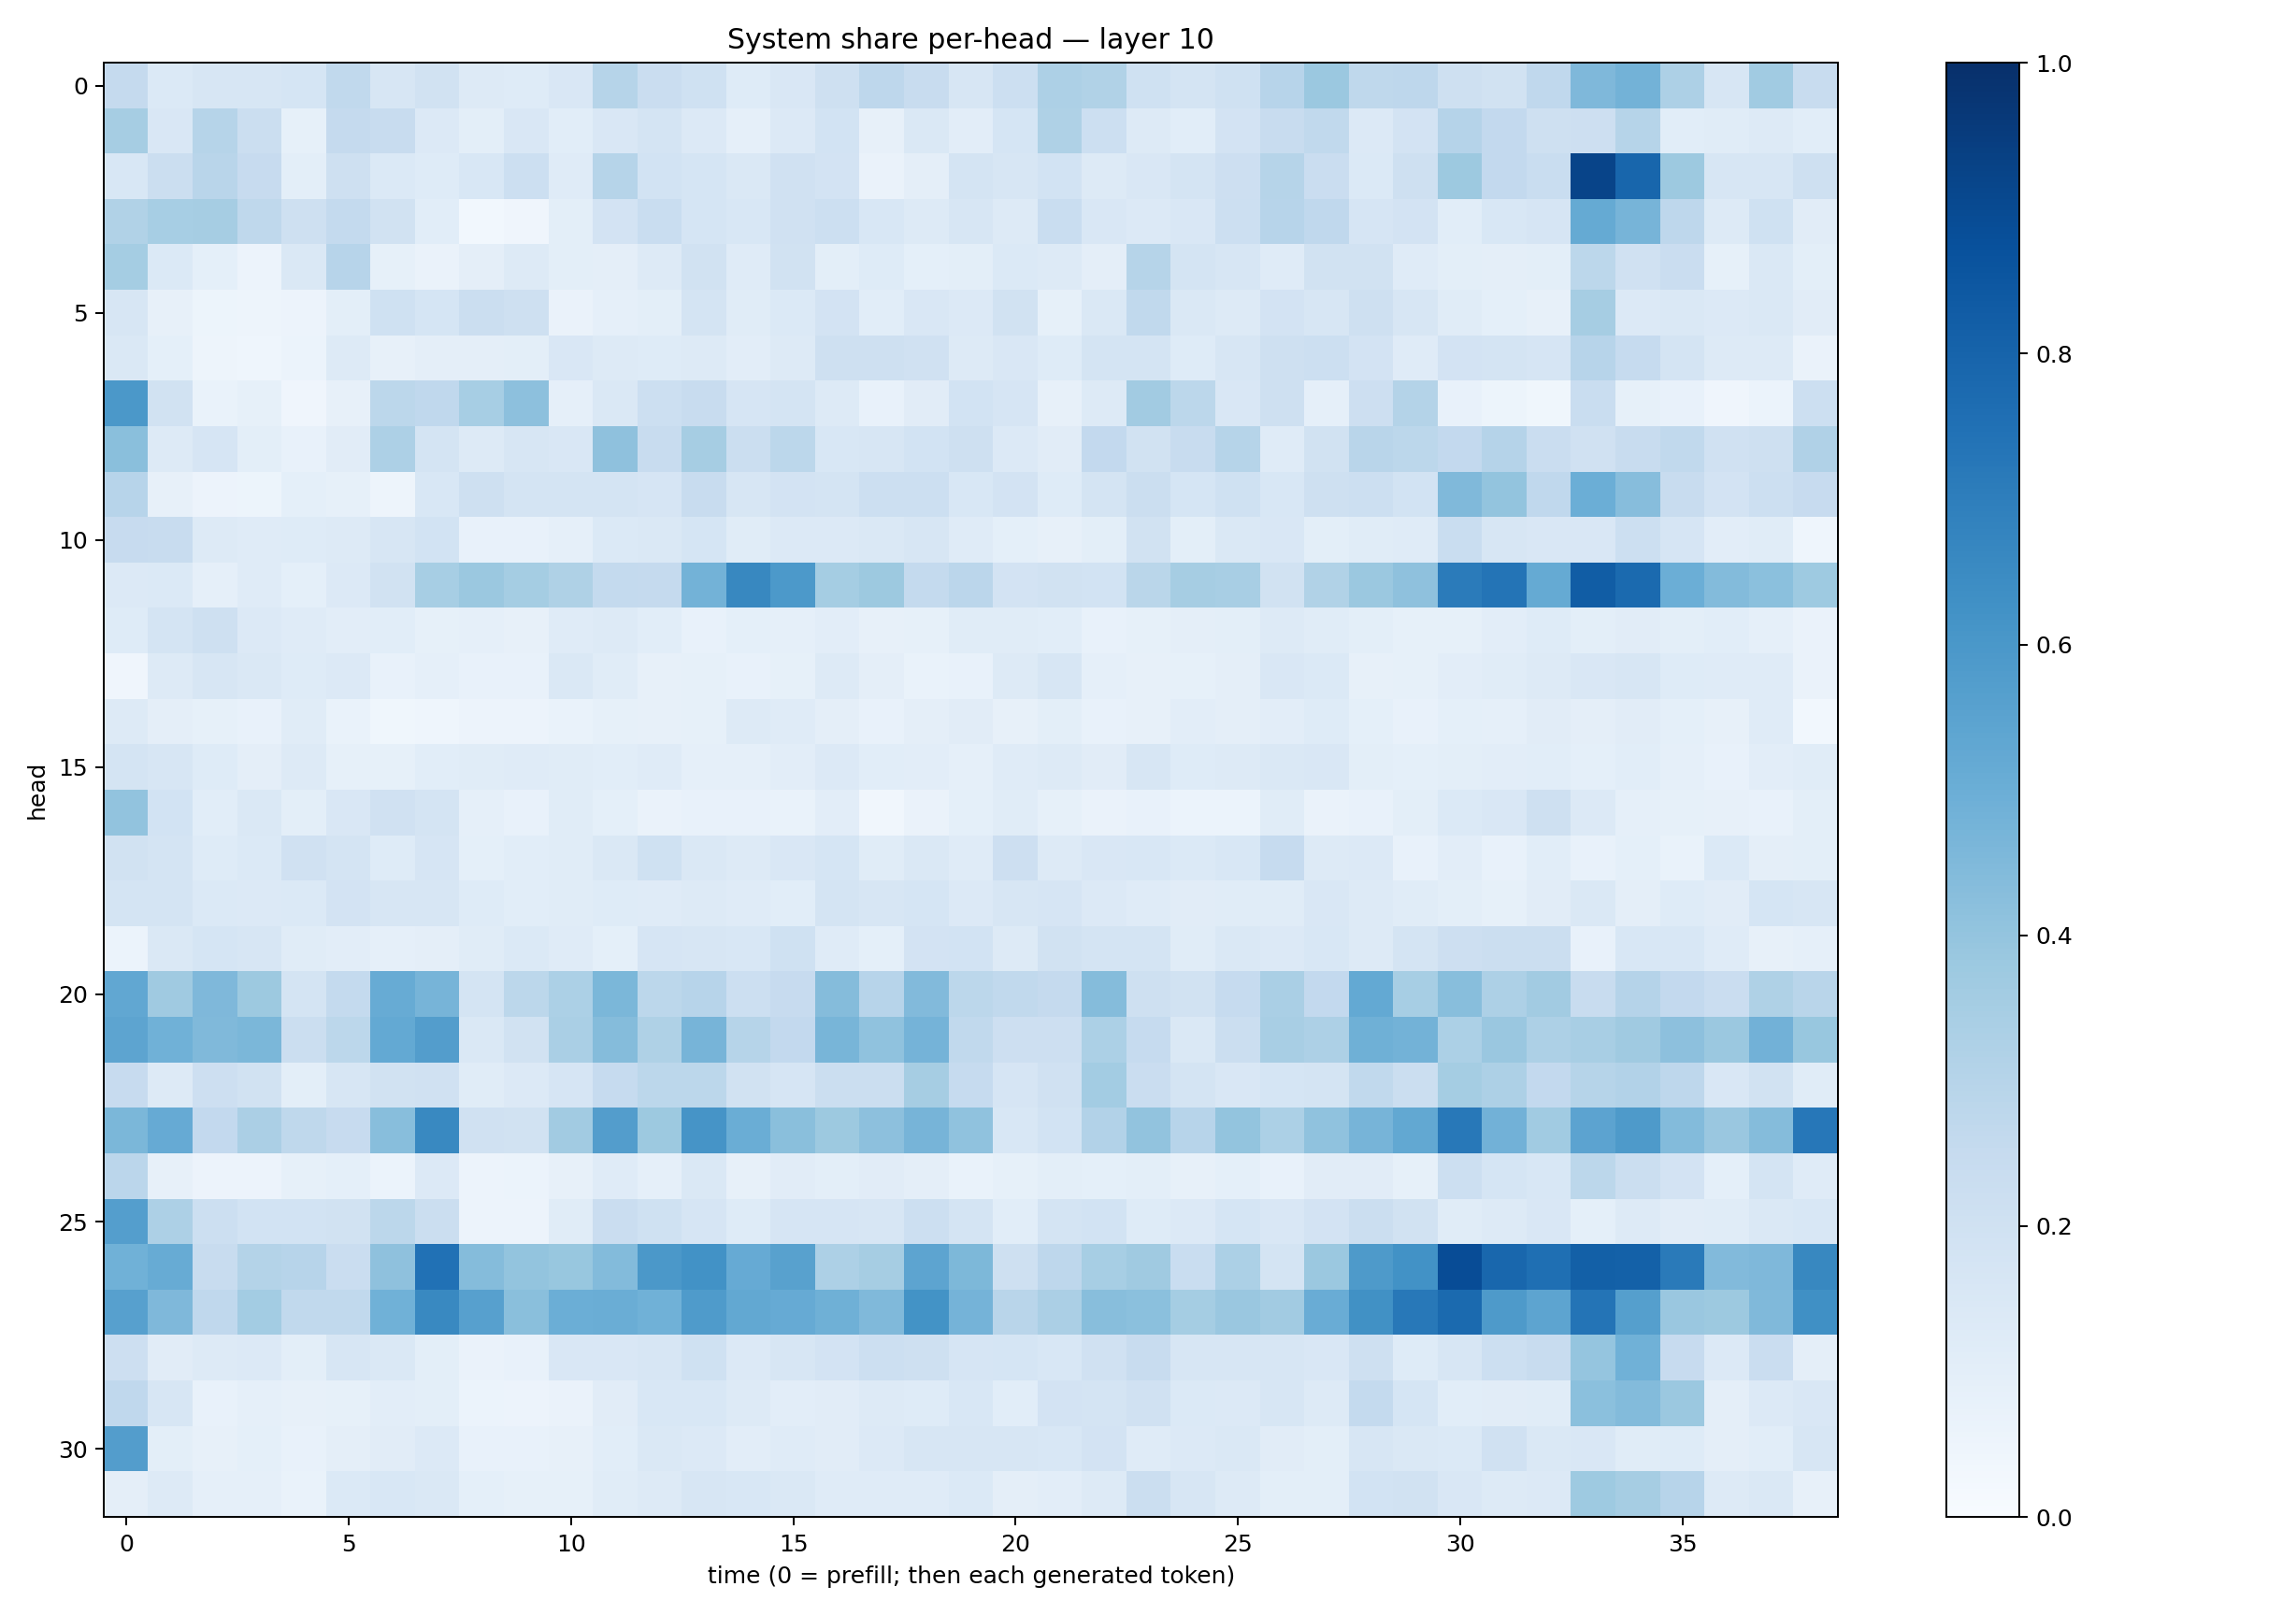

Source data for this figure (header and first rows):
0.2518295, 0.13742664, 0.1621073, 0.1631968, 0.16882676, 0.2645156, 0.16314365, 0.18932275, 0.1317652, 0.12272199, 0.15028876, 0.2983914, 0.2290683, 0.20161101, 0.124997236, 0.15018047, 0.20806594, 0.27588245, 0.23508723, 0.16385524, 0.21720928, 0.32715884, 0.31425732, 0.20085597
0.3514, 0.1484, 0.3003, 0.2245, 0.08383, 0.2538, 0.2363, 0.1367, 0.09989, 0.1498, 0.1092, 0.1518, 0.1719, 0.1361, 0.08668, 0.1333, 0.1843, 0.08113, 0.1465, 0.1041, 0.1697, 0.3206, 0.2183, 0.1286
0.1549, 0.2236, 0.2912, 0.2423, 0.09858, 0.21, 0.139, 0.122, 0.1529, 0.2168, 0.1173, 0.2972, 0.1849, 0.1683, 0.1454, 0.1976, 0.1799, 0.06329, 0.09735, 0.1794, 0.1572, 0.1865, 0.1305, 0.1498
0.316, 0.3438, 0.3492, 0.2724, 0.204, 0.2561, 0.1933, 0.1071, 0.03008, 0.04204, 0.09969, 0.1825, 0.2326, 0.1695, 0.1535, 0.1969, 0.215, 0.1549, 0.1266, 0.1638, 0.1302, 0.2329, 0.1518, 0.1344
0.3547, 0.1391, 0.09246, 0.05472, 0.1425, 0.295, 0.08582, 0.06384, 0.09705, 0.1315, 0.09898, 0.0973, 0.1289, 0.1896, 0.1181, 0.1894, 0.09984, 0.1241, 0.09116, 0.09971, 0.1389, 0.1264, 0.09416, 0.2978
0.1596, 0.07815, 0.05265, 0.04719, 0.05836, 0.09827, 0.2003, 0.1713, 0.2196, 0.21, 0.06486, 0.08712, 0.09994, 0.1729, 0.1146, 0.1394, 0.1822, 0.1078, 0.1493, 0.1348, 0.1945, 0.08522, 0.1421, 0.262
0.1462, 0.09055, 0.0474, 0.04511, 0.06184, 0.1257, 0.07997, 0.09431, 0.095, 0.1015, 0.15, 0.1309, 0.1211, 0.1304, 0.1048, 0.127, 0.2065, 0.2036, 0.1978, 0.1253, 0.1485, 0.1216, 0.178, 0.1747
0.5951, 0.1899, 0.06745, 0.08331, 0.03909, 0.08114, 0.2781, 0.266, 0.3443, 0.4175, 0.08655, 0.1415, 0.2166, 0.2377, 0.1663, 0.1728, 0.1283, 0.07196, 0.1131, 0.1864, 0.1643, 0.07878, 0.129, 0.3631
0.423, 0.1263, 0.1661, 0.09887, 0.07104, 0.1097, 0.326, 0.1738, 0.1284, 0.1576, 0.1511, 0.4125, 0.2351, 0.3512, 0.2257, 0.2781, 0.1545, 0.1594, 0.1842, 0.2083, 0.1331, 0.1128, 0.2607, 0.191
0.294, 0.07825, 0.05748, 0.0515, 0.09156, 0.08367, 0.04688, 0.1536, 0.2076, 0.1724, 0.1747, 0.1792, 0.1679, 0.238, 0.1593, 0.1812, 0.1733, 0.2151, 0.2159, 0.1538, 0.1826, 0.1218, 0.1757, 0.2265
0.2433, 0.2399, 0.1281, 0.121, 0.1215, 0.1298, 0.1619, 0.1847, 0.07158, 0.07182, 0.08709, 0.138, 0.1416, 0.1713, 0.1159, 0.1339, 0.1363, 0.1409, 0.1591, 0.1176, 0.09201, 0.079, 0.1014, 0.1952
0.1346, 0.1381, 0.08722, 0.1209, 0.09059, 0.1353, 0.1933, 0.3464, 0.3822, 0.3536, 0.3216, 0.2572, 0.2517, 0.4792, 0.6638, 0.5923, 0.3538, 0.3775, 0.2574, 0.2841, 0.1815, 0.1933, 0.1854, 0.288
0.1234, 0.1726, 0.2035, 0.1334, 0.1201, 0.1044, 0.1061, 0.08238, 0.08735, 0.08151, 0.1194, 0.1269, 0.1094, 0.07542, 0.09357, 0.08639, 0.1054, 0.0785, 0.08376, 0.1146, 0.1153, 0.1063, 0.07563, 0.08452
0.04043, 0.1259, 0.1591, 0.1466, 0.1239, 0.136, 0.07716, 0.08667, 0.07678, 0.07508, 0.1475, 0.1154, 0.08078, 0.08472, 0.0773, 0.08535, 0.132, 0.09384, 0.06648, 0.07443, 0.1254, 0.1567, 0.08667, 0.08095
0.1326, 0.09564, 0.08566, 0.07099, 0.1135, 0.06974, 0.03541, 0.04463, 0.05726, 0.05584, 0.06768, 0.08504, 0.08155, 0.08355, 0.1257, 0.1179, 0.09446, 0.07624, 0.09564, 0.1112, 0.08097, 0.1012, 0.07187, 0.08071
0.1794, 0.1603, 0.1221, 0.09595, 0.13, 0.08562, 0.08372, 0.107, 0.1162, 0.1201, 0.1151, 0.1063, 0.1192, 0.08845, 0.08975, 0.105, 0.1342, 0.1075, 0.1036, 0.08714, 0.1198, 0.1286, 0.1116, 0.159
0.4058, 0.1875, 0.1091, 0.1414, 0.1007, 0.152, 0.1957, 0.1746, 0.08984, 0.07671, 0.1153, 0.09103, 0.06383, 0.07343, 0.07544, 0.06718, 0.1023, 0.03393, 0.0663, 0.0902, 0.1133, 0.08341, 0.0638, 0.07562
0.1953, 0.1727, 0.1235, 0.1391, 0.1968, 0.1794, 0.1227, 0.1669, 0.09039, 0.1073, 0.117, 0.1429, 0.2029, 0.1428, 0.1254, 0.1522, 0.17, 0.1139, 0.1419, 0.1187, 0.2113, 0.1292, 0.1493, 0.1562
0.1737, 0.178, 0.1377, 0.1361, 0.1386, 0.1802, 0.1608, 0.1565, 0.1246, 0.107, 0.116, 0.1244, 0.1185, 0.1302, 0.1188, 0.1078, 0.1772, 0.1576, 0.1699, 0.1367, 0.1592, 0.1648, 0.1346, 0.1193
0.06021, 0.1451, 0.1684, 0.1563, 0.1146, 0.1025, 0.08899, 0.09567, 0.1135, 0.1397, 0.121, 0.09094, 0.1673, 0.1584, 0.1543, 0.203, 0.1196, 0.09257, 0.1814, 0.1866, 0.1302, 0.1893, 0.1743, 0.1722
0.5285, 0.3703, 0.4504, 0.3755, 0.1788, 0.2555, 0.5089, 0.4705, 0.1739, 0.2774, 0.3283, 0.4596, 0.2805, 0.2965, 0.2173, 0.2461, 0.4345, 0.2965, 0.4427, 0.2793, 0.2641, 0.2535, 0.4357, 0.2038
0.5397, 0.4855, 0.4473, 0.4605, 0.2243, 0.2779, 0.5227, 0.5704, 0.1483, 0.1914, 0.338, 0.4345, 0.3233, 0.4717, 0.2984, 0.2616, 0.4659, 0.409, 0.4756, 0.264, 0.212, 0.2118, 0.3301, 0.2467
0.243, 0.129, 0.2141, 0.1943, 0.09965, 0.1603, 0.191, 0.1959, 0.1148, 0.1336, 0.167, 0.2491, 0.2778, 0.2782, 0.1923, 0.1672, 0.2255, 0.2249, 0.3492, 0.2462, 0.1643, 0.1971, 0.3571, 0.2301
0.4588, 0.5134, 0.2605, 0.3356, 0.2708, 0.2433, 0.4271, 0.6581, 0.1979, 0.1909, 0.3631, 0.5708, 0.3761, 0.6104, 0.5007, 0.4221, 0.3787, 0.4174, 0.4695, 0.407, 0.1551, 0.185, 0.3109, 0.4061
0.284, 0.07853, 0.05741, 0.05719, 0.0844, 0.09342, 0.0604, 0.1339, 0.05753, 0.05978, 0.08075, 0.1199, 0.08802, 0.1464, 0.07993, 0.1103, 0.09844, 0.113, 0.0952, 0.06962, 0.08322, 0.09983, 0.09091, 0.09965
0.5701, 0.3264, 0.2186, 0.1847, 0.1866, 0.1944, 0.2786, 0.2245, 0.05535, 0.05501, 0.1146, 0.2278, 0.1998, 0.1648, 0.1241, 0.1679, 0.1652, 0.1574, 0.2167, 0.1724, 0.1067, 0.1767, 0.1841, 0.1241
0.4873, 0.5106, 0.2415, 0.3047, 0.2953, 0.2286, 0.4138, 0.7492, 0.4366, 0.4014, 0.3898, 0.4389, 0.5943, 0.6214, 0.5136, 0.5576, 0.3275, 0.3494, 0.5424, 0.4564, 0.2062, 0.2755, 0.345, 0.3704
0.5604, 0.4493, 0.2677, 0.3584, 0.265, 0.2654, 0.4855, 0.6563, 0.5586, 0.4243, 0.4983, 0.5014, 0.4869, 0.5846, 0.5245, 0.5125, 0.4892, 0.4468, 0.6202, 0.475, 0.2916, 0.3358, 0.4282, 0.4185
0.2125, 0.11, 0.1271, 0.1334, 0.09923, 0.159, 0.1442, 0.1009, 0.06358, 0.07618, 0.149, 0.1512, 0.1601, 0.2003, 0.135, 0.1597, 0.1813, 0.216, 0.2096, 0.1646, 0.1713, 0.1561, 0.1989, 0.2375
0.2661, 0.1628, 0.07394, 0.08661, 0.07892, 0.08471, 0.102, 0.1006, 0.06118, 0.05762, 0.06598, 0.1116, 0.1532, 0.1559, 0.1322, 0.1046, 0.1125, 0.1275, 0.1211, 0.1537, 0.1092, 0.183, 0.1791, 0.1964
0.5727, 0.1003, 0.08109, 0.09165, 0.0728, 0.09461, 0.1103, 0.1357, 0.07396, 0.07292, 0.08102, 0.1085, 0.1436, 0.1336, 0.102, 0.1192, 0.112, 0.1351, 0.16, 0.1568, 0.1571, 0.1551, 0.1812, 0.1204
0.09447, 0.1319, 0.08667, 0.08728, 0.06834, 0.1397, 0.1559, 0.1462, 0.09311, 0.08581, 0.08396, 0.1146, 0.1262, 0.1587, 0.1556, 0.1414, 0.1182, 0.1184, 0.1194, 0.1379, 0.09699, 0.1041, 0.1286, 0.2206
